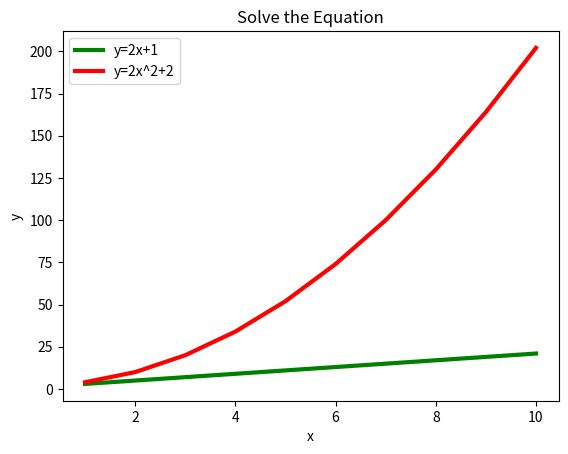

Reproduce this figure in Python.
import matplotlib.pyplot as plt
import numpy as np

x= np.arange(1, 11, 1)

y1 = (2*x) + 1
y2 = (2*x*x) + 2

plt.plot(x, y1, "g", linewidth=3, label="y=2x+1")
plt.plot(x, y2, "r", linewidth=3, label="y=2x^2+2")

plt.title("Solve the Equation")
plt.xlabel("x")
plt.ylabel("y")

plt.legend()
plt.show()
